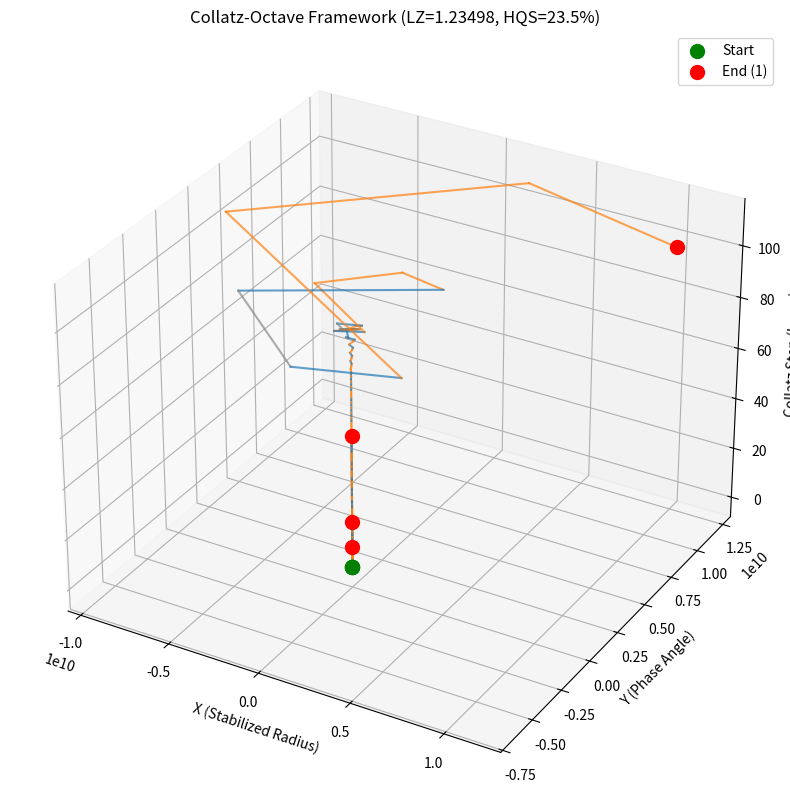

Here is the Python script that generated this plot:
import numpy as np
import matplotlib.pyplot as plt
from mpl_toolkits.mplot3d import Axes3D

# --- Constants ---
LZ = 1.23498  # Base scaling factor
HQS = 0.235    # 23.5% growth rate for LZ

# --- Generate Even Perfect Numbers ---
def generate_even_perfect_numbers():
    return [6, 28, 496, 8128]

even_perfects = generate_even_perfect_numbers()

# --- Collatz Sequence Generator ---
def generate_collatz_sequence(n):
    sequence = [n]
    while n != 1:
        n = n // 2 if n % 2 == 0 else 3 * n + 1
        sequence.append(n)
    return sequence

# --- Digit Reduction Function ---
def reduce_to_single_digit(value):
    return (value - 1) % 9 + 1  # Maps to 1-9 (digital root)

# --- Map to 3D Spiral with LZ+HQS Scaling ---
def map_to_spiral(digit, layer):
    angle = (digit / 9) * 2 * np.pi  # Angular position
    radius = LZ * (1 + HQS) ** layer  # Stabilized growth
    x = np.cos(angle) * radius
    y = np.sin(angle) * radius
    z = layer  # Step index as height
    return (x, y, z)

# --- Generate Data ---
collatz_data = {n: [reduce_to_single_digit(x) for x in generate_collatz_sequence(n)] for n in even_perfects}
spiral_data = {n: [map_to_spiral(d, i) for i, d in enumerate(digits)] for n, digits in collatz_data.items()}

# --- Plotting ---
fig = plt.figure(figsize=(14, 10))
ax = fig.add_subplot(111, projection='3d')

colors = {'expand': '#1f77b4', 'contract': '#ff7f0e', 'neutral': '#888888'}

for n, points in spiral_data.items():
    x_vals = [p[0] for p in points]
    y_vals = [p[1] for p in points]
    z_vals = [p[2] for p in points]
    
    # Classify digits
    categories = []
    for d in collatz_data[n]:
        if d in {1, 3, 7, 9}:
            categories.append('expand')
        elif d in {2, 4, 6, 8}:
            categories.append('contract')
        else:
            categories.append('neutral')
    
    # Plot each segment with color
    for i in range(len(x_vals)-1):
        ax.plot(x_vals[i:i+2], y_vals[i:i+2], z_vals[i:i+2], 
                color=colors[categories[i]], alpha=0.7)
    
    # Mark start (green) and end (red)
    ax.scatter(x_vals[0], y_vals[0], z_vals[0], color='green', s=100, label='Start' if n == 6 else '')
    ax.scatter(x_vals[-1], y_vals[-1], z_vals[-1], color='red', s=100, label='End (1)' if n == 6 else '')

ax.set_title(f"Collatz-Octave Framework (LZ={LZ}, HQS={HQS*100}%)")
ax.set_xlabel("X (Stabilized Radius)")
ax.set_ylabel("Y (Phase Angle)")
ax.set_zlabel("Collatz Step (Layer)")
ax.legend()
plt.show()